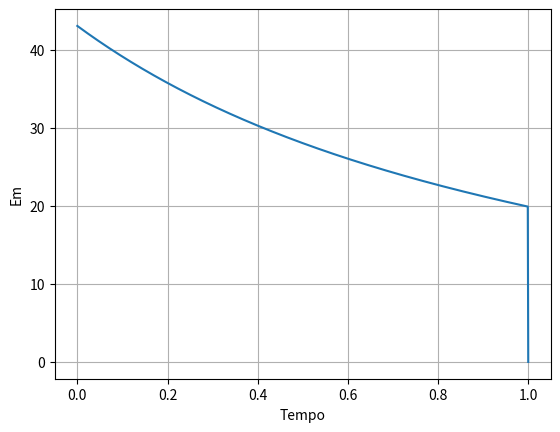

Write the Python code that produced this figure.
import math

import matplotlib.pyplot as plt

import numpy as np

import sympy as sym


#b)

tempo = 1
dt = 0.001
N = int(tempo/dt)
g = 9.8
t = np.linspace(0,1,1000)

m = 0.057                   #Massa do objeto
ax = np.empty(N)            #Criar vetores
ay = np.empty(N)
vx = np.empty(N)
vy = np.empty(N)
x = np.empty(N)
y = np.empty(N)
Em = np.empty(N)
v = np.empty(N)
aresx = np.empty(N)
aresy= np.empty(N)
fun = np.empty(N)
trabres = np.empty(N)

vk = (140 * 1000)/3600      #Velocidade inicial em km/h

vt = 100/3.6                     #Neste caso pois a velocidade terminal é igual á velocidade inicial

vx[0] = vk * np.cos(np.deg2rad(10))     #Velocidade do eixo dos x (se o angulo for de 10º com a horizontal)
vy[0] = vk * np.sin(np.deg2rad(10))     #Velocidade do eixo dos y (se o angulo for de 10º com a horizontal)
x[0] = 0
y[0] = 0

for i in range(N-1):
    dres=g/vt**2                        #Fórmula da Resistência
    v[i] = np.sqrt(vx[i]**2+vy[i]**2)   #Fórmula para a velocidade
    ax[i]=-dres*v[i]*vx[i]              #Acelaração em x
    ay[i]=-g-dres*v[i]*vy[i]            #Acelaração em y
    aresx[i] = -dres*v[i]*vx[i]         #Acelaração pela força de resistencia do ar em x
    aresy[i] = -dres*v[i]*vy[i]         #Acelaração pela força de resistencia do ar em y
    vx[i+1] = vx[i] + ax[i] * dt        #Velocidade em x
    vy[i+1] = vy[i] + ay[i] * dt        #Velocidade em y
    x[i+1] = x[i] + vx[i] * dt          #Posição x
    y[i+1] = y[i] + vy[i] * dt          #Posição y
    Em[i] = m*g*y[i] + 0.5 * m * v[i]**2    #Fórmula Energia Mecanica
    
    fun[i] = m*aresx[i]*vx[i] + m*aresy[i]*vy[i]        #Fórmula para a energia derivada da Força de Resistencia do ar
    trabres[i] = dt*((fun[0]+fun[i])*0.5+np.sum(fun[0:i-1]))    #Fórmula para o trabalho
    if (t[i]<0.4 and t[i+1]>0.4):                       #Encontrar o trabalho no instante t=0.4s
        stringPrint = str(t[i])+" "+str(trabres[i])
        print(stringPrint)




Em[-1] = 0
plt.grid()
plt.xlabel("Tempo")
plt.ylabel("Em")
plt.plot(t,Em)
plt.show()
